5-way image classification set "images" from GitHub (JunmyeongPark/yolo26_kant); label vocabulary: knob, sign green, sign off, sign red, sign yellow.

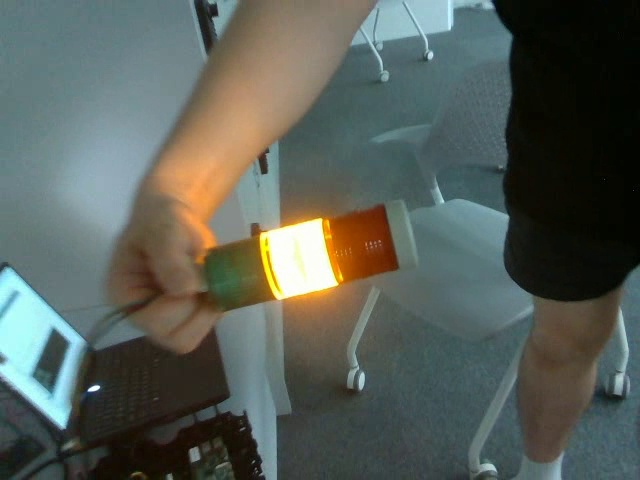
Label: sign yellow

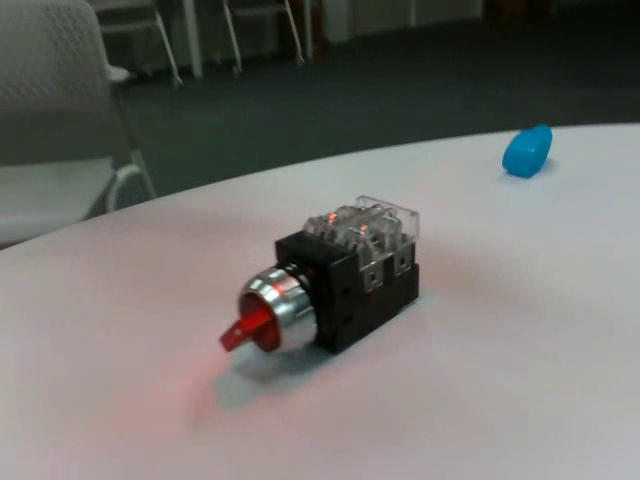
Label: knob

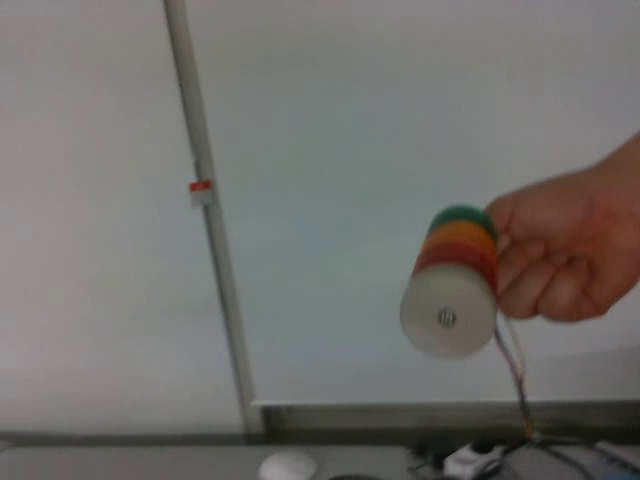
Label: sign off

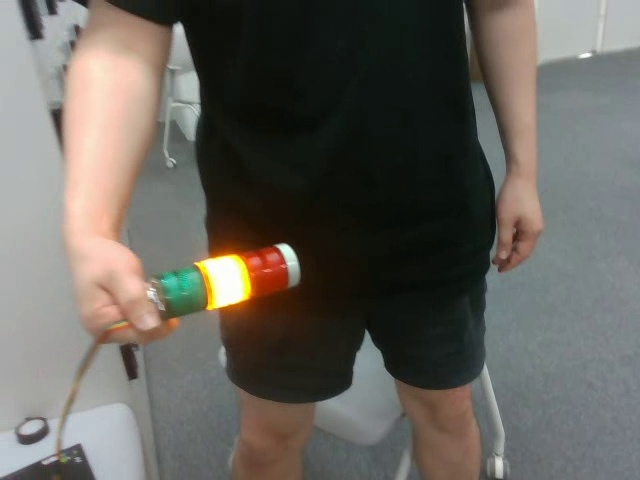
Label: sign yellow

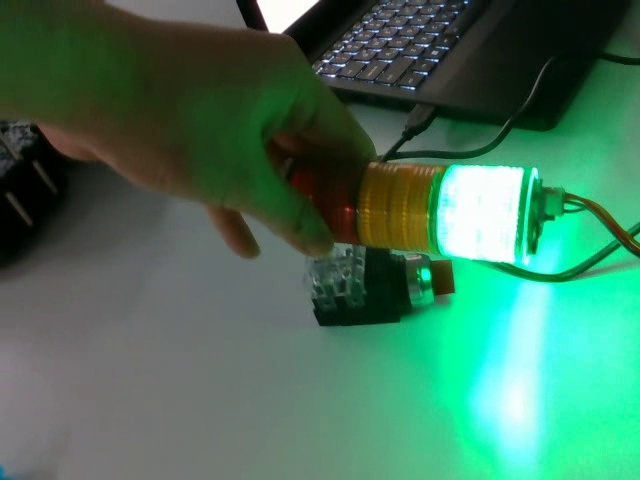
Label: knob

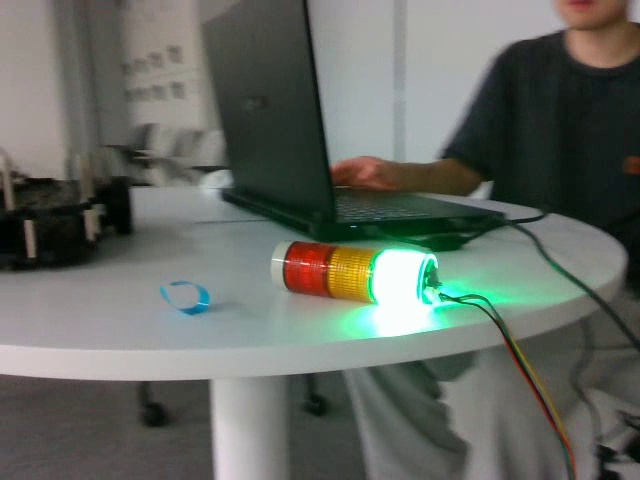
Label: sign green
